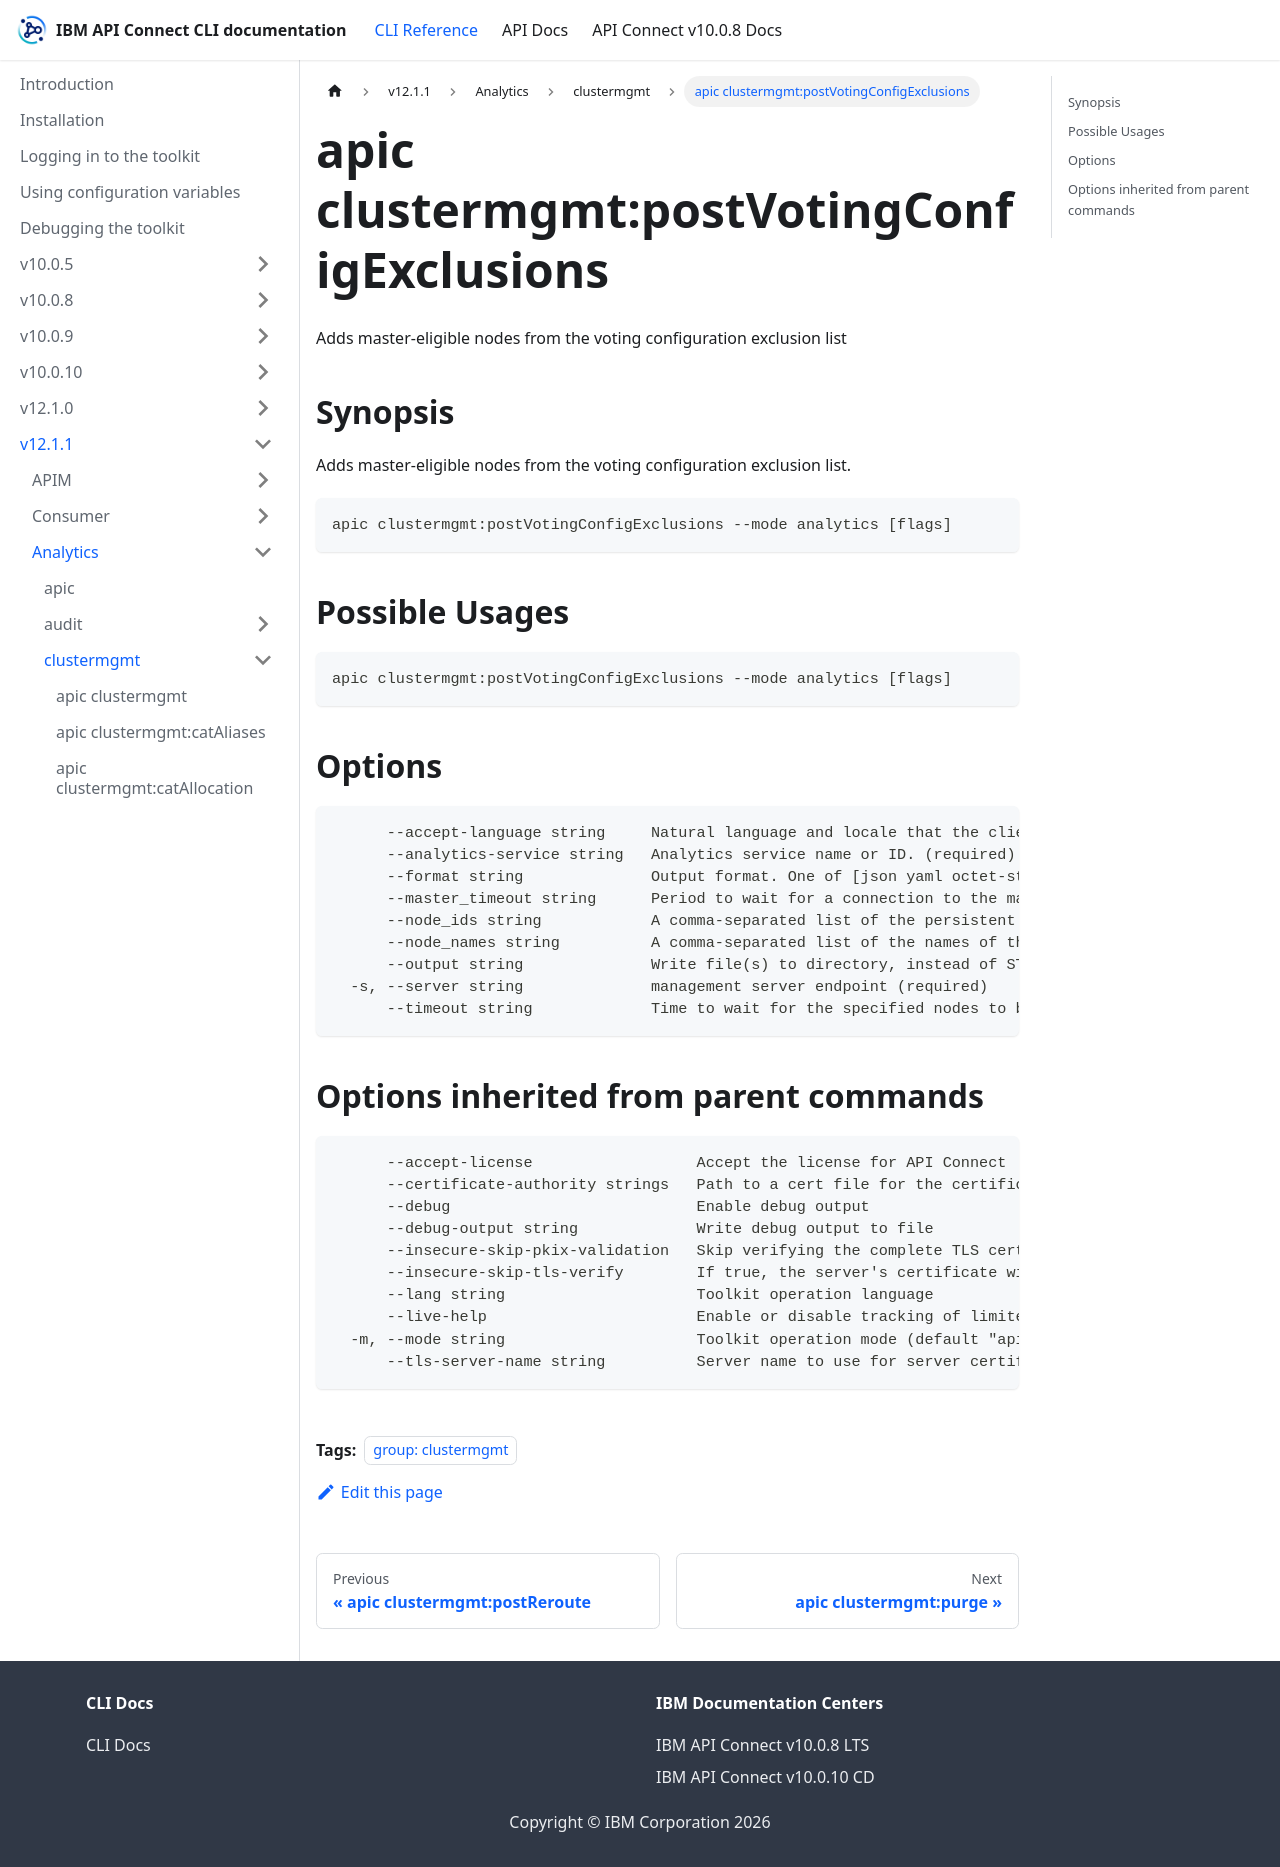

repository: ibm-apiconnect/clidocs · page: docs/v1211/analytics/clustermgmt/apic_clustermgmt_postVotingConfigExclusions.html · generator: docusaurus

---
tags:
- "group: clustermgmt"
---
# apic clustermgmt:postVotingConfigExclusions

Adds master-eligible nodes from the voting configuration exclusion list

## Synopsis

Adds master-eligible nodes from the voting configuration exclusion list.

```
apic clustermgmt:postVotingConfigExclusions --mode analytics [flags]
```

## Possible Usages

```
apic clustermgmt:postVotingConfigExclusions --mode analytics [flags]
```

## Options

```
      --accept-language string     Natural language and locale that the client prefers.
      --analytics-service string   Analytics service name or ID. (required)
      --format string              Output format. One of [json yaml octet-stream go-template=... go-template-file=...], defaults to yaml.
      --master_timeout string      Period to wait for a connection to the master node. If no response is received before the timeout expires, the request fails and returns an error.
      --node_ids string            A comma-separated list of the persistent ids of nodes.
      --node_names string          A comma-separated list of the names of the nodes.
      --output string              Write file(s) to directory, instead of STDOUT (default "-")
  -s, --server string              management server endpoint (required)
      --timeout string             Time to wait for the specified nodes to be excluded from the voting configuration before returning. Defaults to 30s.
```

## Options inherited from parent commands

```
      --accept-license                  Accept the license for API Connect
      --certificate-authority strings   Path to a cert file for the certificate authority
      --debug                           Enable debug output
      --debug-output string             Write debug output to file
      --insecure-skip-pkix-validation   Skip verifying the complete TLS certificate chain (insecure)
      --insecure-skip-tls-verify        If true, the server's certificate will not be checked for validity. This will make your HTTPS connections insecure
      --lang string                     Toolkit operation language
      --live-help                       Enable or disable tracking of limited usage information
  -m, --mode string                     Toolkit operation mode (default "apim")
      --tls-server-name string          Server name to use for server certificate validation. If it is not provided, the hostname used to contact the server is used
```
